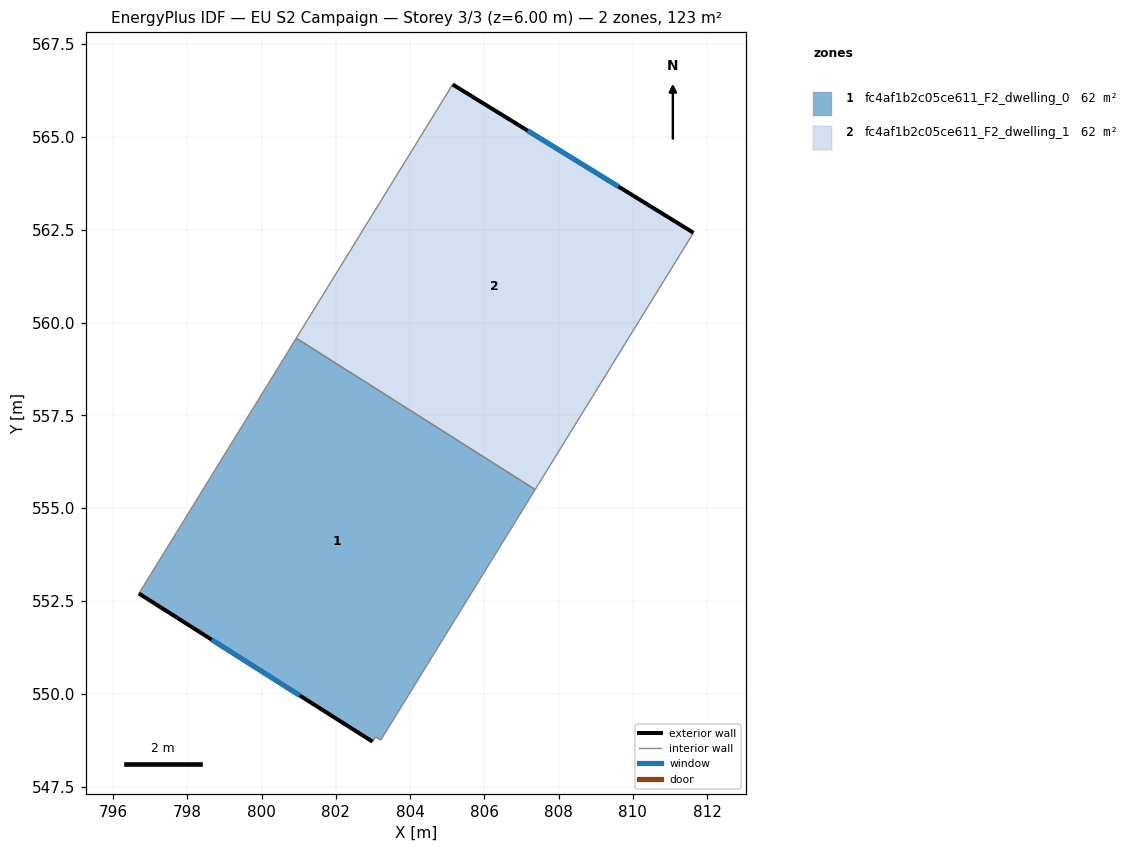
=== STOREY PLAN SPEC (per zone: floor XY polygon, exterior-wall plan segments, windows/doors) ===
zone 1: fc4af1b2c05ce611_F2_dwelling_0  (61.5 m²)
  floor: (807.37, 555.50) (803.21, 548.75) (803.07, 548.84) (802.98, 548.71) (796.69, 552.70) (800.93, 559.58)
  exterior wall: (796.69, 552.70) – (802.98, 548.71)  [7.5 m]
    window: (798.65, 551.46) – (801.02, 549.95)  [3.2 m²]
  interior walls: 5
zone 2: fc4af1b2c05ce611_F2_dwelling_1  (61.5 m²)
  floor: (811.63, 562.42) (807.37, 555.50) (800.93, 559.58) (805.14, 566.41)
  exterior wall: (811.63, 562.42) – (805.14, 566.41)  [7.6 m]
    window: (809.61, 563.66) – (807.17, 565.17)  [3.2 m²]
  interior walls: 3

=== DERIVED (storey summary) ===
Building: EU S2 Campaign
Storey: 3 of 3  (floor level z = 6.00 m)
Storey gross floor area: 123.1 m²
Zones on this storey: 2
  - fc4af1b2c05ce611_F2_dwelling_0: floor 61.5 m²; exterior wall 7.5 m (22.4 m²); 1 window(s) 3.2 m²; WWR 14.2%
  - fc4af1b2c05ce611_F2_dwelling_1: floor 61.5 m²; exterior wall 7.6 m (22.9 m²); 1 window(s) 3.2 m²; WWR 14.2%
Zone adjacency (shared interzone walls):
  - fc4af1b2c05ce611_F2_dwelling_0 ↔ fc4af1b2c05ce611_F2_dwelling_1